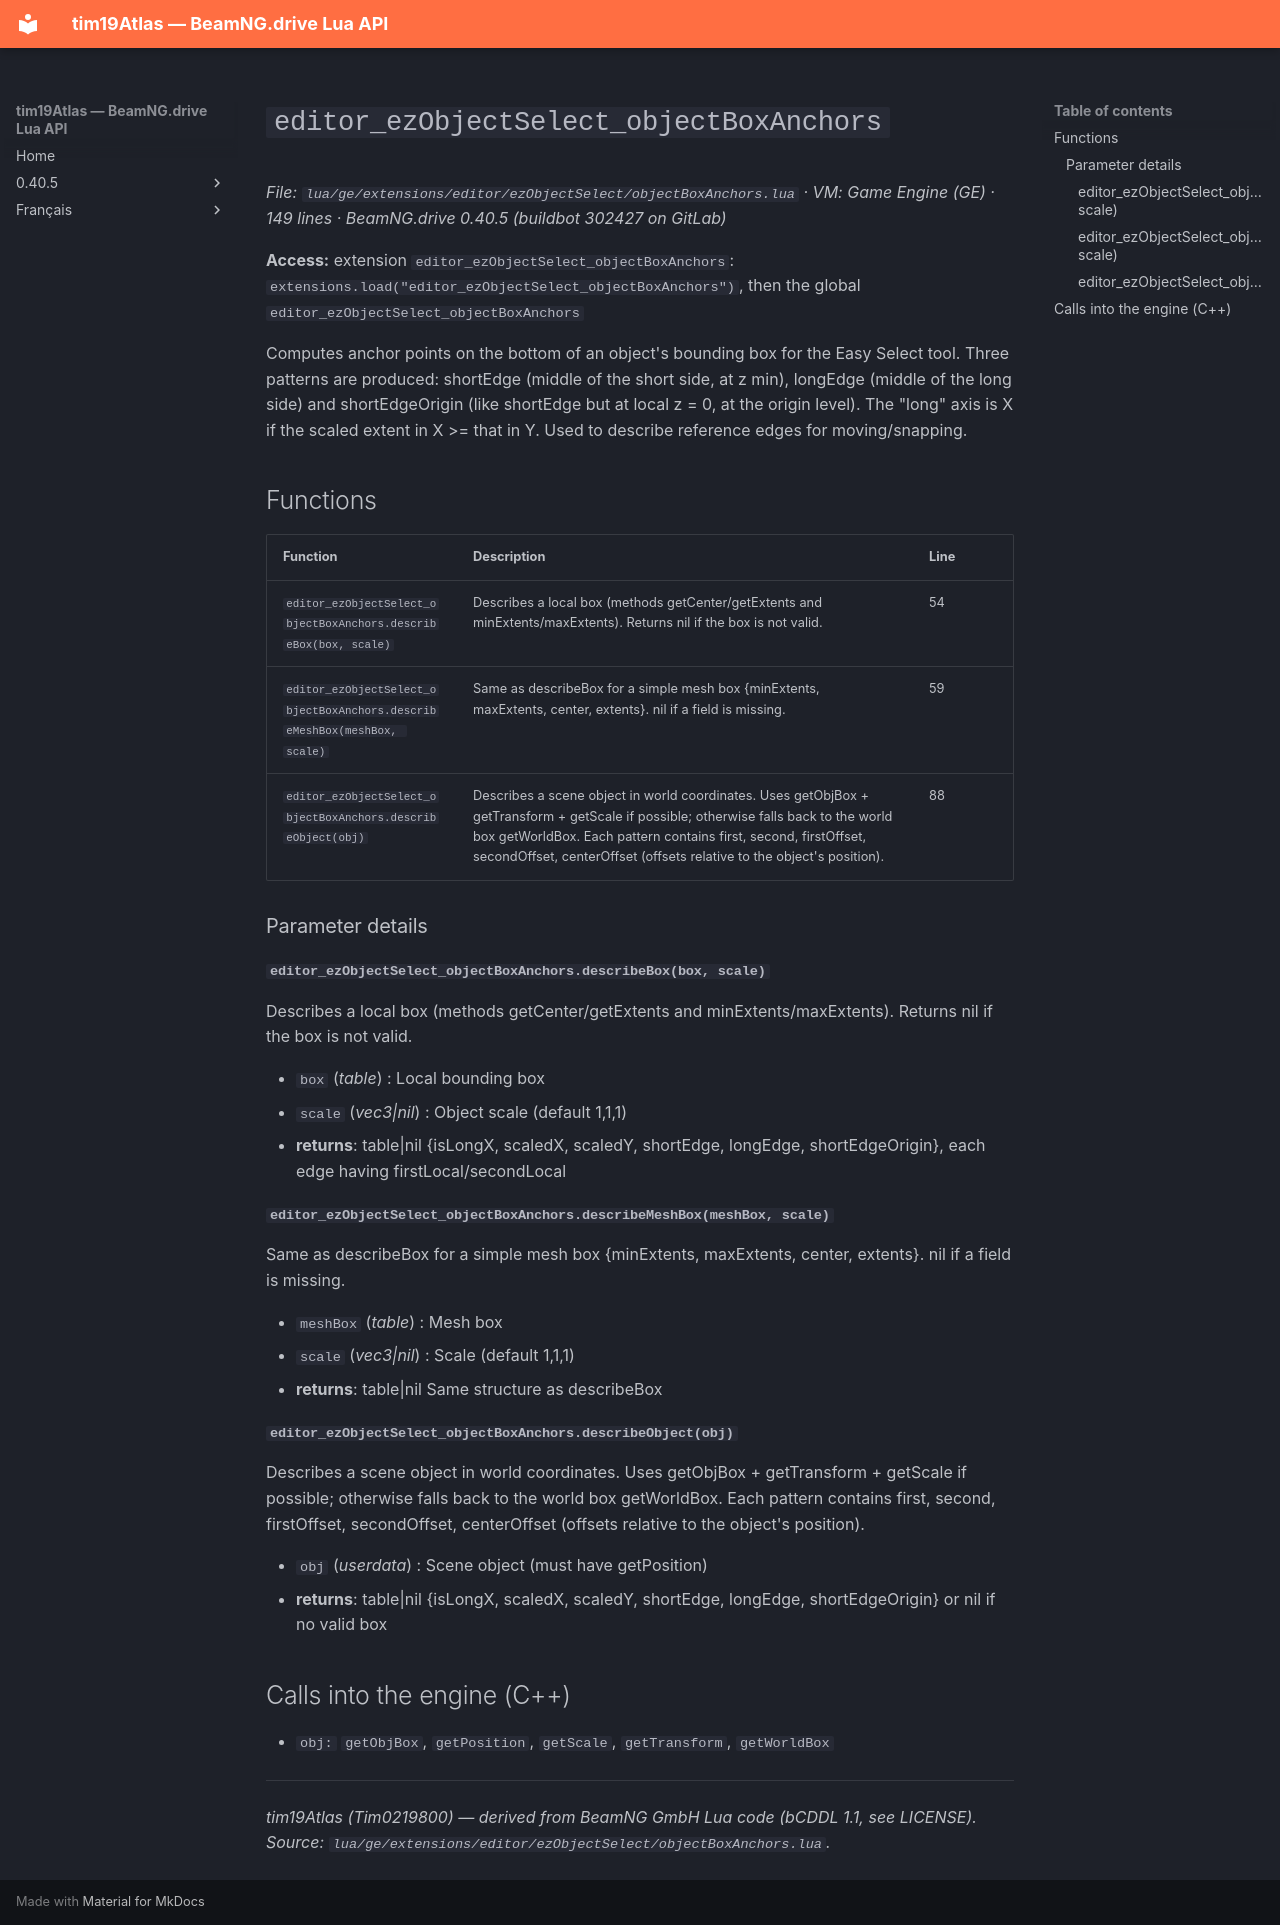

repository: Tim0219800/beamng-lua-atlas · page: 0.40.5/ge/extensions/editor/ezObjectSelect/objectBoxAnchors.html · generator: mkdocs

# `editor_ezObjectSelect_objectBoxAnchors`

*File: `lua/ge/extensions/editor/ezObjectSelect/objectBoxAnchors.lua` · VM: Game Engine (GE) · 149 lines · BeamNG.drive 0.40.5 (buildbot 302427 on GitLab)*

**Access:** extension `editor_ezObjectSelect_objectBoxAnchors`: `extensions.load("editor_ezObjectSelect_objectBoxAnchors")`, then the global `editor_ezObjectSelect_objectBoxAnchors`

Computes anchor points on the bottom of an object's bounding box for the Easy Select tool. Three patterns are produced: shortEdge (middle of the short side, at z min), longEdge (middle of the long side) and shortEdgeOrigin (like shortEdge but at local z = 0, at the origin level). The "long" axis is X if the scaled extent in X >= that in Y. Used to describe reference edges for moving/snapping.

## Functions

| Function | Description | Line |
|---|---|---|
| `editor_ezObjectSelect_objectBoxAnchors.describeBox(box, scale)` | Describes a local box (methods getCenter/getExtents and minExtents/maxExtents). Returns nil if the box is not valid. | 54 |
| `editor_ezObjectSelect_objectBoxAnchors.describeMeshBox(meshBox, scale)` | Same as describeBox for a simple mesh box {minExtents, maxExtents, center, extents}. nil if a field is missing. | 59 |
| `editor_ezObjectSelect_objectBoxAnchors.describeObject(obj)` | Describes a scene object in world coordinates. Uses getObjBox + getTransform + getScale if possible; otherwise falls back to the world box getWorldBox. Each pattern contains first, second, firstOffset, secondOffset, centerOffset (offsets relative to the object's position). | 88 |

### Parameter details

#### `editor_ezObjectSelect_objectBoxAnchors.describeBox(box, scale)`

Describes a local box (methods getCenter/getExtents and minExtents/maxExtents). Returns nil if the box is not valid.

- `box` (*table*) : Local bounding box
- `scale` (*vec3|nil*) : Object scale (default 1,1,1)
- **returns**: table|nil {isLongX, scaledX, scaledY, shortEdge, longEdge, shortEdgeOrigin}, each edge having firstLocal/secondLocal

#### `editor_ezObjectSelect_objectBoxAnchors.describeMeshBox(meshBox, scale)`

Same as describeBox for a simple mesh box {minExtents, maxExtents, center, extents}. nil if a field is missing.

- `meshBox` (*table*) : Mesh box
- `scale` (*vec3|nil*) : Scale (default 1,1,1)
- **returns**: table|nil Same structure as describeBox

#### `editor_ezObjectSelect_objectBoxAnchors.describeObject(obj)`

Describes a scene object in world coordinates. Uses getObjBox + getTransform + getScale if possible; otherwise falls back to the world box getWorldBox. Each pattern contains first, second, firstOffset, secondOffset, centerOffset (offsets relative to the object's position).

- `obj` (*userdata*) : Scene object (must have getPosition)
- **returns**: table|nil {isLongX, scaledX, scaledY, shortEdge, longEdge, shortEdgeOrigin} or nil if no valid box

## Calls into the engine (C++)

- `obj:` `getObjBox`, `getPosition`, `getScale`, `getTransform`, `getWorldBox`

---
*tim19Atlas (Tim0219800) — derived from BeamNG GmbH Lua code (bCDDL 1.1, see LICENSE). Source: `lua/ge/extensions/editor/ezObjectSelect/objectBoxAnchors.lua`.*
